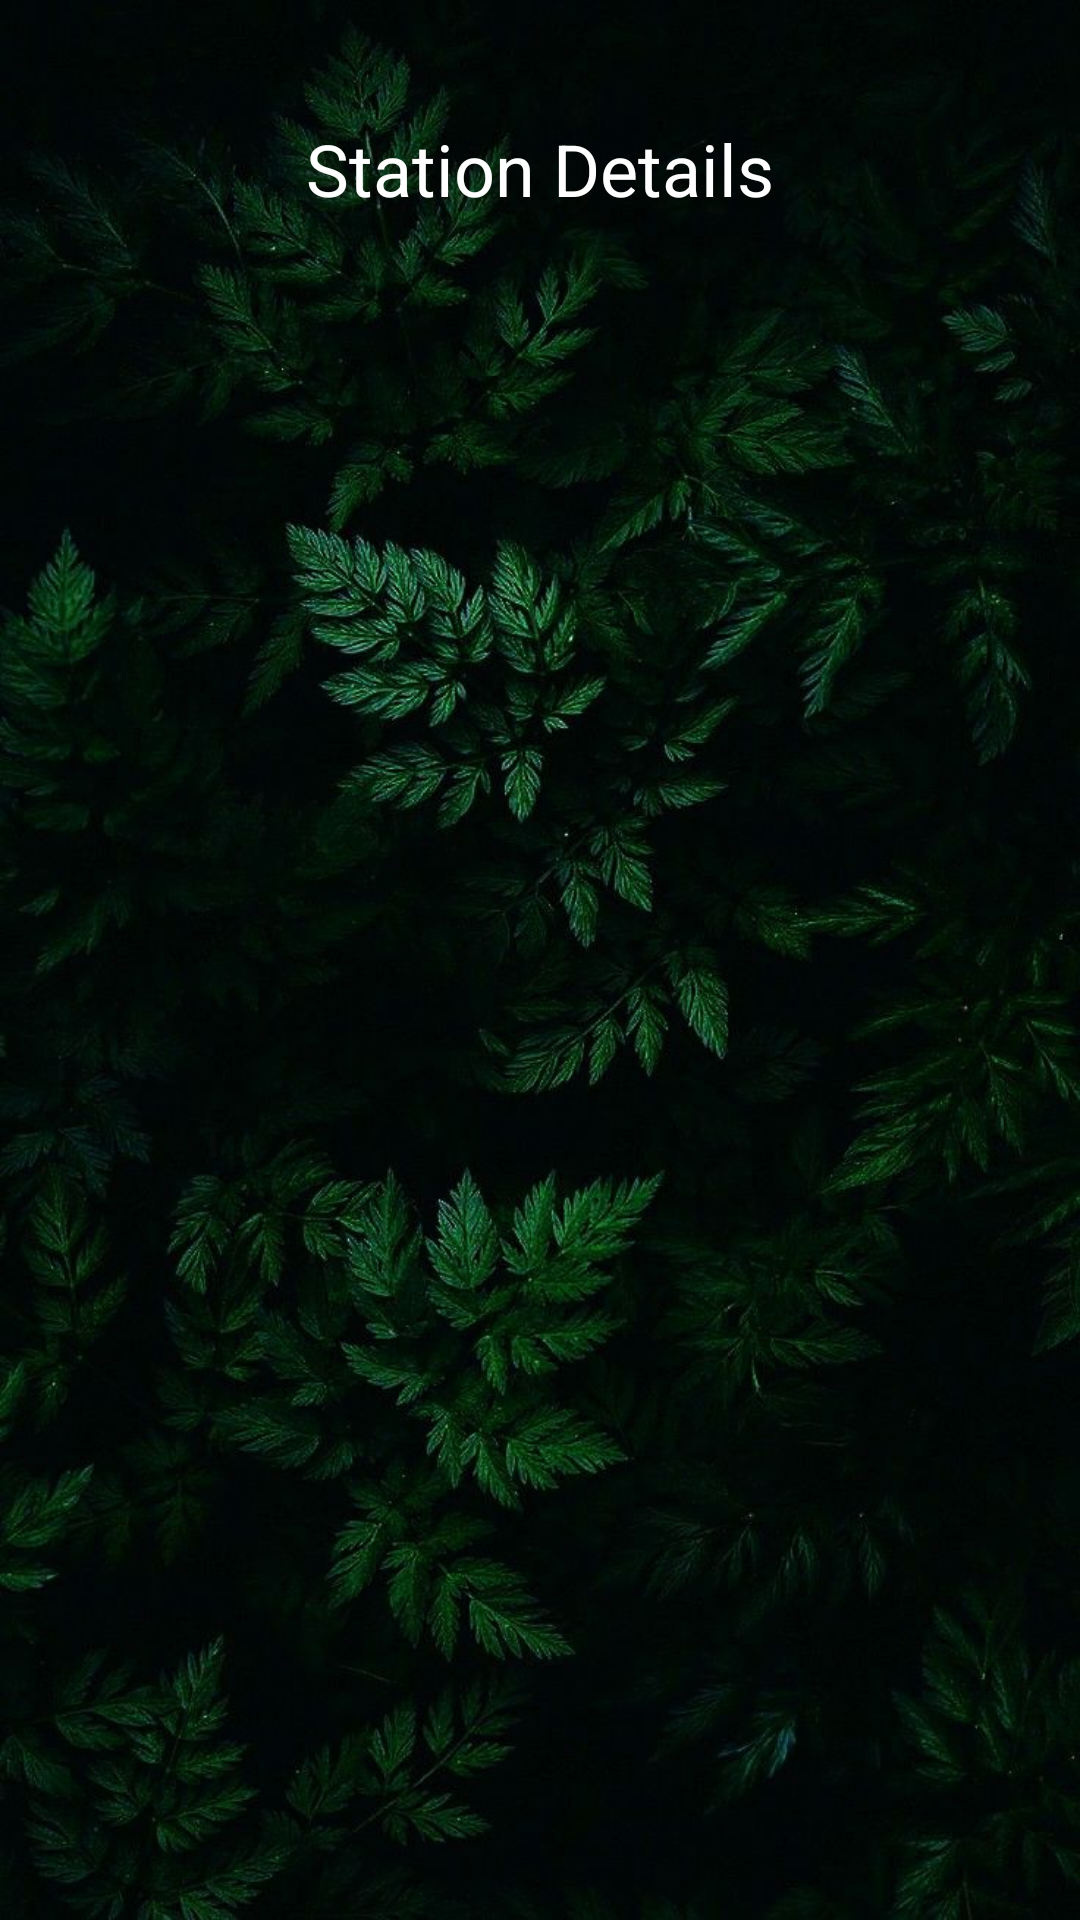

Write the Android layout XML for this screen, with the resource values it uses.
<!-- AndroidManifest.xml: application theme Theme.GuardWild -->
<!-- res/layout/activity_station_details.xml -->
<?xml version="1.0" encoding="utf-8"?>
<androidx.constraintlayout.widget.ConstraintLayout xmlns:android="http://schemas.android.com/apk/res/android"
    xmlns:app="http://schemas.android.com/apk/res-auto"
    xmlns:tools="http://schemas.android.com/tools"
    android:id="@+id/main"
    android:layout_width="match_parent"
    android:layout_height="match_parent"
    android:background="@drawable/forest"
    tools:context=".StationDetails">

    <TextView
        android:id="@+id/textView7"
        android:layout_width="wrap_content"
        android:layout_height="wrap_content"
        android:layout_marginStart="128dp"
        android:layout_marginTop="40dp"
        android:layout_marginEnd="128dp"
        android:text="Station Details"
        android:textSize="24dp"
        android:textColor="@color/cardview_light_background"
        app:layout_constraintEnd_toEndOf="parent"
        app:layout_constraintStart_toStartOf="parent"
        app:layout_constraintTop_toTopOf="parent" />

    <ListView
        android:id="@+id/listStation"
        android:layout_width="409dp"
        android:layout_height="651dp"
        android:layout_marginTop="20dp"
        app:layout_constraintEnd_toEndOf="@+id/textView7"
        app:layout_constraintStart_toStartOf="@+id/textView7"
        app:layout_constraintTop_toBottomOf="@+id/textView7" />
</androidx.constraintlayout.widget.ConstraintLayout>
<!-- resources referenced by this layout -->
<resources>
  <!-- drawable forest: png bitmap (drawable, 1027219 bytes) -->
  <style name="Theme.GuardWild" parent="Base.Theme.GuardWild" />
  <style name="Base.Theme.GuardWild" parent="Theme.Material3.DayNight.NoActionBar">
          
          
      </style>
</resources>
